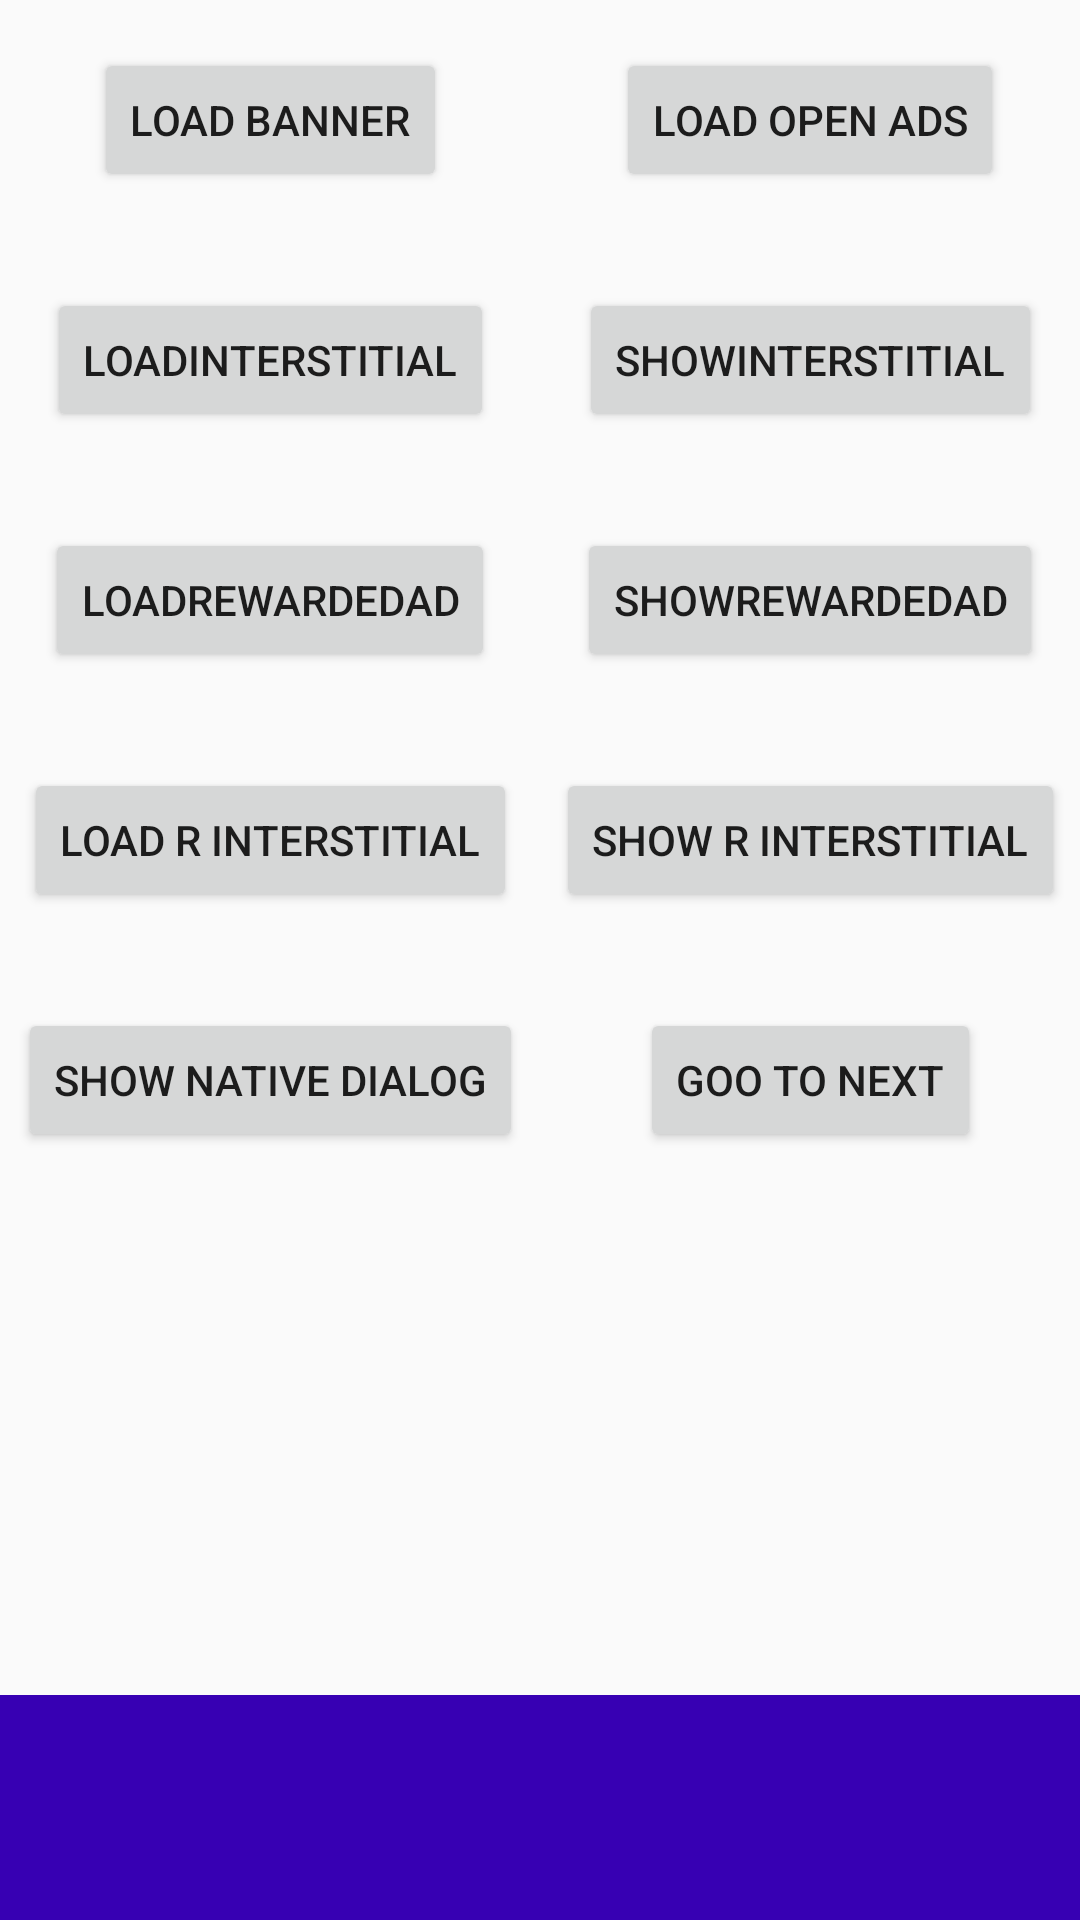

This screen was rendered from an Android layout file. Write that file and the resources it references.
<!-- AndroidManifest.xml: application theme Theme.GoogleAdsAdvanceNew -->
<!-- res/layout/activity_main.xml -->
<?xml version="1.0" encoding="utf-8"?>
<androidx.constraintlayout.widget.ConstraintLayout xmlns:android="http://schemas.android.com/apk/res/android"
    xmlns:app="http://schemas.android.com/apk/res-auto"
    xmlns:tools="http://schemas.android.com/tools"
    android:layout_width="match_parent"
    android:layout_height="match_parent"
    tools:context=".MainActivity">

    <Button
        android:id="@+id/btnLoadBanner"
        android:layout_width="wrap_content"
        android:layout_height="wrap_content"
        android:layout_marginTop="16dp"
        android:text="@string/load_banner"
        app:layout_constraintEnd_toStartOf="@+id/guideline2"
        app:layout_constraintStart_toStartOf="parent"
        app:layout_constraintTop_toTopOf="parent" />

    <Button
        android:id="@+id/btnInterstitialShow"
        android:layout_width="wrap_content"
        android:layout_height="wrap_content"
        android:layout_marginTop="32dp"
        android:text="@string/showinterstitial"
        app:layout_constraintEnd_toEndOf="parent"
        app:layout_constraintStart_toStartOf="@+id/guideline2"
        app:layout_constraintTop_toBottomOf="@+id/loadOpenAds" />

    <Button
        android:id="@+id/showNative"
        android:layout_width="wrap_content"
        android:layout_height="wrap_content"
        android:layout_marginTop="32dp"
        android:text="@string/show_native_dialog"
        app:layout_constraintEnd_toStartOf="@+id/guideline2"
        app:layout_constraintStart_toStartOf="parent"
        app:layout_constraintTop_toBottomOf="@+id/loadInit" />

    <Button
        android:id="@+id/showRewardedAd"
        android:layout_width="wrap_content"
        android:layout_height="wrap_content"
        android:layout_marginTop="32dp"
        android:text="@string/showrewardedad"
        app:layout_constraintEnd_toEndOf="parent"
        app:layout_constraintStart_toStartOf="@+id/guideline2"
        app:layout_constraintTop_toBottomOf="@+id/btnInterstitialShow" />

    <Button
        android:id="@+id/btnInterstitial"
        android:layout_width="wrap_content"
        android:layout_height="wrap_content"
        android:layout_marginTop="32dp"
        android:text="@string/loadinterstitial"
        app:layout_constraintEnd_toStartOf="@+id/guideline2"
        app:layout_constraintStart_toStartOf="parent"
        app:layout_constraintTop_toBottomOf="@+id/btnLoadBanner" />

    <Button
        android:id="@+id/btnLoadRewardedAd"
        android:layout_width="wrap_content"
        android:layout_height="wrap_content"
        android:layout_marginTop="32dp"
        android:text="@string/loadrewardedad"
        app:layout_constraintEnd_toStartOf="@+id/guideline2"
        app:layout_constraintStart_toStartOf="parent"
        app:layout_constraintTop_toBottomOf="@+id/btnInterstitial" />

    <Button
        android:id="@+id/loadInit"
        android:layout_width="wrap_content"
        android:layout_height="wrap_content"
        android:layout_marginTop="32dp"
        android:text="@string/load_r_interstitial"
        app:layout_constraintEnd_toStartOf="@+id/guideline2"
        app:layout_constraintStart_toStartOf="parent"
        app:layout_constraintTop_toBottomOf="@+id/btnLoadRewardedAd" />

    <androidx.constraintlayout.widget.Guideline
        android:id="@+id/guideline2"
        android:layout_width="wrap_content"
        android:layout_height="wrap_content"
        android:orientation="vertical"
        app:layout_constraintGuide_percent=".50" />

    <Button
        android:id="@+id/showInt"
        android:layout_width="wrap_content"
        android:layout_height="wrap_content"
        android:layout_marginTop="32dp"
        android:text="@string/show_r_interstitial"
        app:layout_constraintEnd_toEndOf="parent"
        app:layout_constraintStart_toStartOf="@+id/guideline2"
        app:layout_constraintTop_toBottomOf="@+id/showRewardedAd" />

    <FrameLayout
        android:id="@+id/ad_view_container"
        android:layout_width="match_parent"
        android:layout_height="75dp"
        android:background="@color/purple_700"
        app:layout_constraintBottom_toBottomOf="parent"
        app:layout_constraintEnd_toEndOf="parent"
        app:layout_constraintHorizontal_bias="0.5"
        app:layout_constraintStart_toStartOf="parent">

    </FrameLayout>

    <Button
        android:id="@+id/loadOpenAds"
        android:layout_width="wrap_content"
        android:layout_height="wrap_content"
        android:layout_marginTop="16dp"
        android:text="@string/load_open_ads"
        app:layout_constraintEnd_toEndOf="parent"
        app:layout_constraintStart_toStartOf="@+id/guideline2"
        app:layout_constraintTop_toTopOf="parent" />

    <Button
        android:id="@+id/go_next"
        android:layout_width="wrap_content"
        android:layout_height="wrap_content"
        android:layout_marginTop="32dp"
        android:text="@string/goo_to_next"
        app:layout_constraintEnd_toEndOf="parent"
        app:layout_constraintStart_toStartOf="@+id/guideline2"
        app:layout_constraintTop_toBottomOf="@+id/showInt" />

</androidx.constraintlayout.widget.ConstraintLayout>
<!-- resources referenced by this layout -->
<resources>
  <string name="goo_to_next">Goo to next</string>
  <string name="load_banner">Load Banner</string>
  <string name="load_open_ads">Load Open Ads</string>
  <string name="load_r_interstitial">Load R interstitial</string>
  <string name="loadinterstitial">LoadInterstitial</string>
  <string name="loadrewardedad">LoadRewardedAd</string>
  <string name="show_native_dialog">show Native Dialog</string>
  <string name="show_r_interstitial">Show R interstitial</string>
  <string name="showinterstitial">ShowInterstitial</string>
  <string name="showrewardedad">showRewardedAd</string>
  <style name="Theme.GoogleAdsAdvanceNew" parent="Theme.AppCompat.DayNight.NoActionBar">
          
          <item name="colorPrimary">@color/purple_500</item>
          <item name="colorPrimaryVariant">@color/purple_700</item>
          <item name="colorOnPrimary">@color/white</item>
          
          <item name="colorSecondary">@color/teal_200</item>
          <item name="colorSecondaryVariant">@color/teal_700</item>
          <item name="colorOnSecondary">@color/black</item>
          
          <item name="android:statusBarColor" tools:targetApi="l">?attr/colorPrimaryVariant</item>
          
      </style>
  <!-- not gathered from this repository: default colours our renderer supplied (Android Studio template values) -->
  <color name="purple_500">#FF6200EE</color>
  <color name="purple_700">#FF3700B3</color>
  <color name="teal_200">#FF03DAC5</color>
  <color name="teal_700">#FF018786</color>
  <color name="black">#FF000000</color>
  <color name="white">#FFFFFFFF</color>
</resources>
